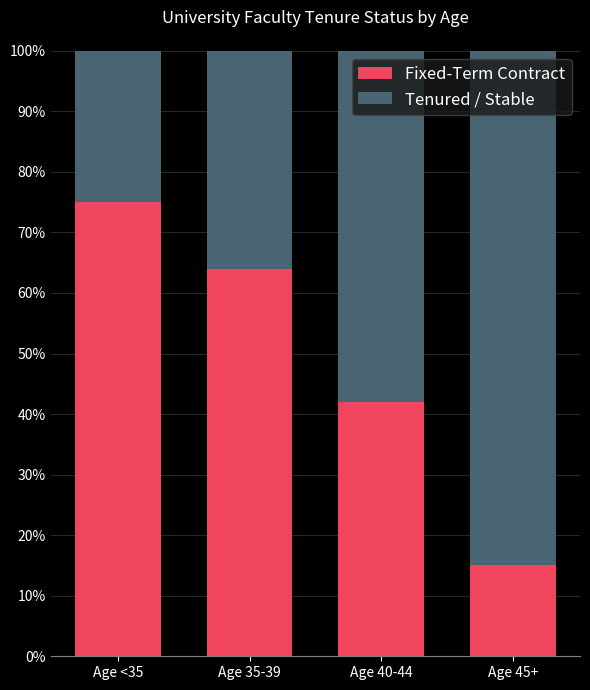

Write Python code to recreate this figure.
import matplotlib.pyplot as plt
import pandas as pd
import numpy as np

# 1. Data Preparation
# Estimated percentages based on the visual data
data = {
    'Age Group': ['Age <35', 'Age 35-39', 'Age 40-44', 'Age 45+'],
    'Fixed-Term': [75, 64, 42, 15],       # Red part (Fixed-Term)
    'Tenured':    [25, 36, 58, 85]        # Blue part (Tenured/Stable)
}
df = pd.DataFrame(data)

# 2. Plot Setup for Dark Background
plt.style.use('dark_background')  # Use built-in dark style
fig, ax = plt.subplots(figsize=(6, 7))

# Explicitly ensure the background is black
fig.patch.set_facecolor('black')
ax.set_facecolor('black')

bar_width = 0.65

# 3. Create Stacked Bars
# Fixed-Term (Bottom: Red)
color_fixed = '#F0455C'
p1 = ax.bar(df['Age Group'], df['Fixed-Term'], 
            width=bar_width, color=color_fixed, label='Fixed-Term Contract', zorder=3)

# Tenured (Top: Blue/Grey)
color_tenured = '#4A6572'
p2 = ax.bar(df['Age Group'], df['Tenured'], 
            width=bar_width, bottom=df['Fixed-Term'], color=color_tenured, label='Tenured / Stable', zorder=3)

# 4. Styling (English Only)
# Y-axis
ax.set_ylim(0, 100)
ax.set_yticks(np.arange(0, 101, 10))
ax.set_yticklabels([f'{x}%' for x in np.arange(0, 101, 10)], color='white')
ax.tick_params(axis='y', length=0) # Hide tick marks

# X-axis
ax.tick_params(axis='x', colors='white')

# Grid
ax.yaxis.grid(True, linestyle='-', which='major', color='gray', alpha=0.3, zorder=0)
ax.set_axisbelow(True)

# Spines (Borders)
ax.spines['top'].set_visible(False)
ax.spines['right'].set_visible(False)
ax.spines['left'].set_visible(False)
ax.spines['bottom'].set_color('gray')

# Legend with adjusted background for visibility
# frameon=True and facecolor ensure dark categories are legible
ax.legend(loc='upper right', frameon=True, fontsize=12, labelcolor='white', 
          facecolor='#1A1A1A', edgecolor='#444444')

# Title
ax.set_title('University Faculty Tenure Status by Age', color='white', fontsize=12, pad=20)

plt.tight_layout()
plt.savefig("tenure_status_by_age.png", dpi=600)
plt.show()